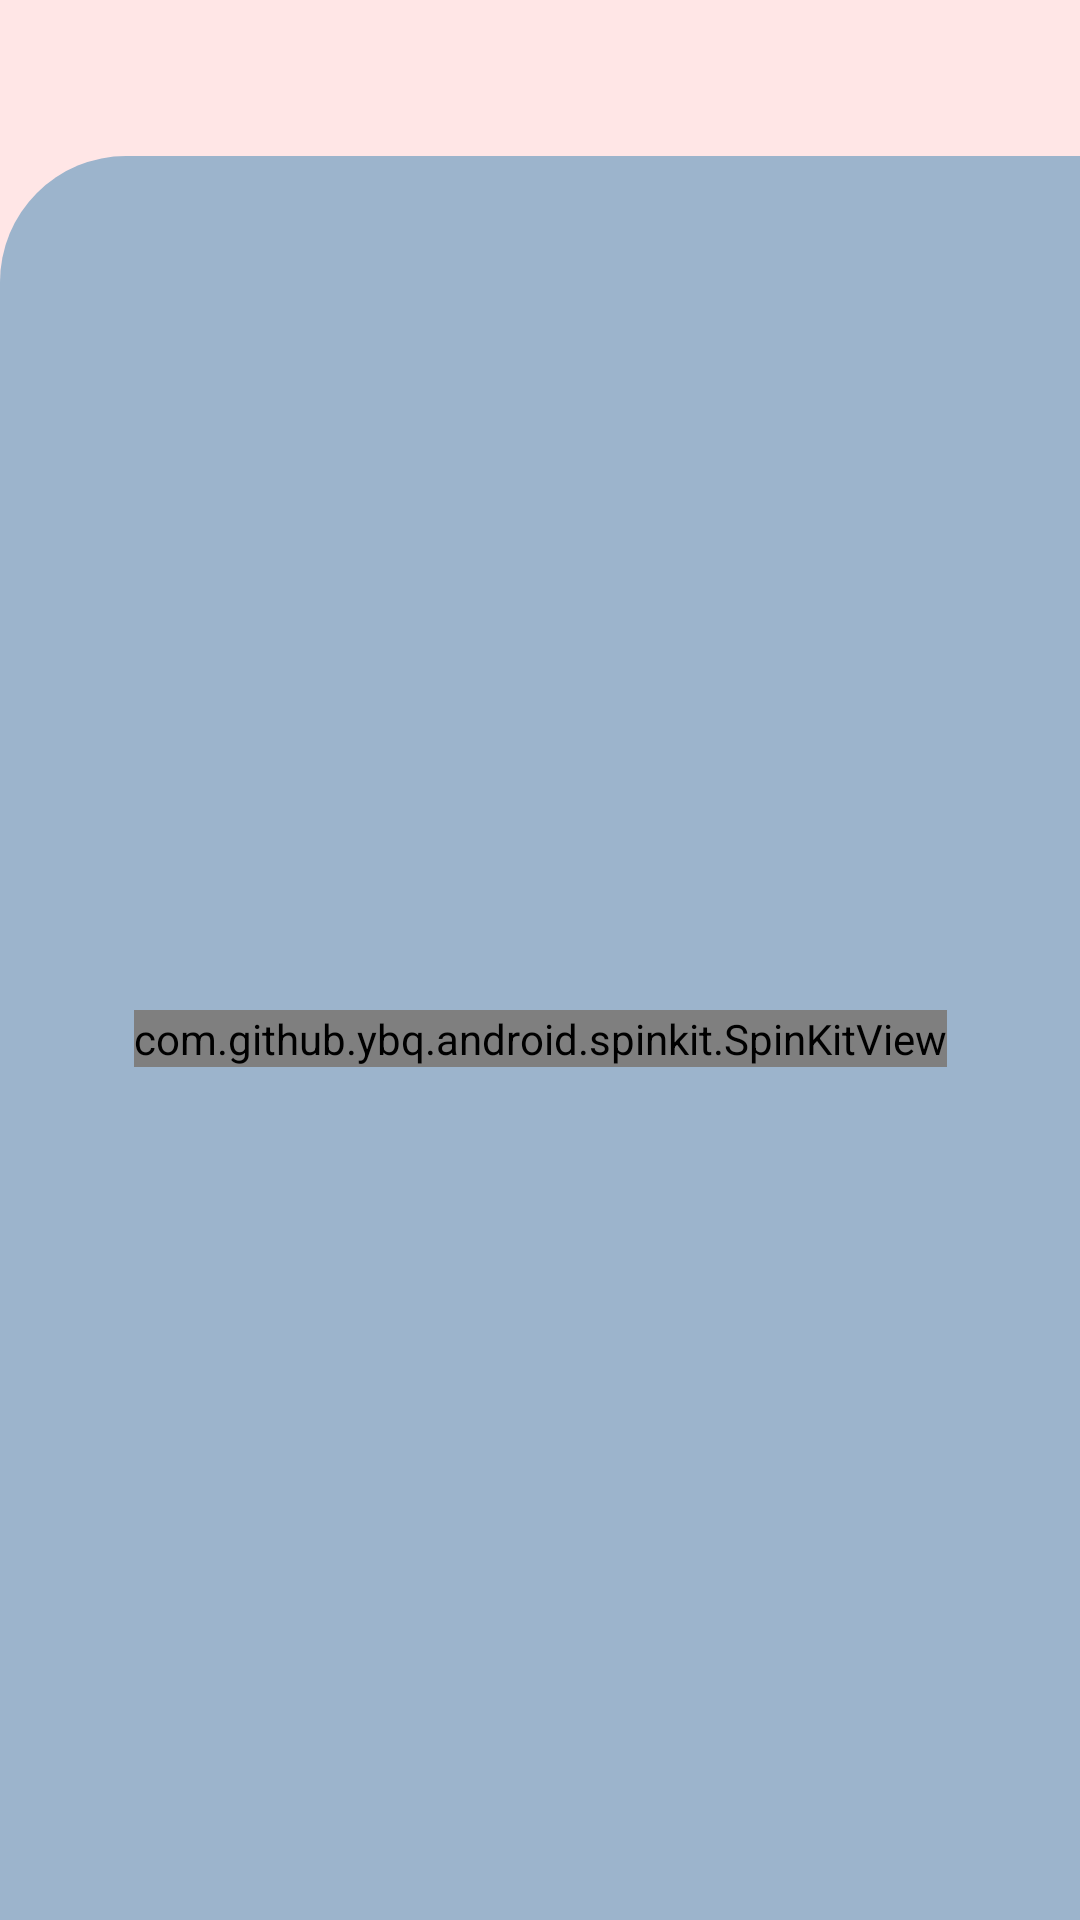

Here is an Android app screen rendered from its layout file. Give the layout XML and the strings, colors and styles it references.
<!-- AndroidManifest.xml: application theme Theme.MudraXCrypto -->
<!-- res/layout/fragment_watchlist.xml -->
<?xml version="1.0" encoding="utf-8"?>
<androidx.constraintlayout.widget.ConstraintLayout xmlns:android="http://schemas.android.com/apk/res/android"
    xmlns:app="http://schemas.android.com/apk/res-auto"
    xmlns:tools="http://schemas.android.com/tools"
    android:id="@+id/watchListFragment"
    android:layout_width="match_parent"
    android:layout_height="match_parent"
    android:background="@color/pinkish_first_pallete_two_lightest">

    <androidx.constraintlayout.widget.ConstraintLayout
        android:id="@+id/constraintLayout5"
        android:layout_width="0dp"
        android:layout_height="0dp"
        android:layout_marginTop="52dp"
        android:background="@drawable/market_content_bg"
        app:layout_constraintBottom_toBottomOf="parent"
        app:layout_constraintEnd_toEndOf="parent"
        app:layout_constraintStart_toStartOf="parent"
        app:layout_constraintTop_toTopOf="parent">

        <androidx.recyclerview.widget.RecyclerView
            android:id="@+id/watchlistRecyclerView"
            android:layout_width="0dp"
            android:layout_height="0dp"
            android:layout_marginStart="8dp"
            android:layout_marginTop="12dp"
            android:orientation="vertical"
            app:layoutManager="androidx.recyclerview.widget.LinearLayoutManager"
            app:layout_constraintBottom_toBottomOf="parent"
            app:layout_constraintEnd_toEndOf="parent"
            app:layout_constraintStart_toStartOf="parent"
            tools:listitem="@layout/currency_item_layout"
            app:layout_constraintTop_toTopOf="parent">

        </androidx.recyclerview.widget.RecyclerView>

        <com.github.ybq.android.spinkit.SpinKitView
            style="@style/SpinKitView.ThreeBounce"
            android:id="@+id/spinKitView"
            android:layout_gravity="center"
            android:layout_height="wrap_content"
            android:layout_width="wrap_content"
            android:visibility="visible"
            app:SpinKit_Color="@color/white"
            app:layout_constraintBottom_toBottomOf="parent"
            app:layout_constraintEnd_toEndOf="parent"
            app:layout_constraintStart_toStartOf="parent"
            app:layout_constraintTop_toTopOf="parent" />


        <TextView
            android:id="@+id/emptyTextView"
            android:layout_width="wrap_content"
            android:layout_height="wrap_content"
            android:text="@string/empty_watchlist"
            android:textColor="@color/white"
            android:textSize="20sp"
            android:visibility="gone"
            app:layout_constraintBottom_toBottomOf="parent"
            app:layout_constraintEnd_toEndOf="parent"
            app:layout_constraintStart_toStartOf="parent"
            app:layout_constraintTop_toTopOf="parent" />
    </androidx.constraintlayout.widget.ConstraintLayout>

</androidx.constraintlayout.widget.ConstraintLayout>
<!-- res/layout/currency_item_layout.xml (included above) -->
<?xml version="1.0" encoding="utf-8"?>
<androidx.cardview.widget.CardView android:id="@+id/currencyCardView"
    android:layout_width="match_parent"
    android:layout_height="wrap_content"
    android:layout_marginStart="8dp"
    android:layout_marginTop="8dp"
    android:layout_marginEnd="8dp"
    android:layout_marginBottom="4dp"
    app:cardBackgroundColor="#849BB1"
    app:cardCornerRadius="12dp"
    app:cardElevation="8dp"
    xmlns:tools="http://schemas.android.com/tools"
    xmlns:android="http://schemas.android.com/apk/res/android"
    xmlns:app="http://schemas.android.com/apk/res-auto">


        <androidx.constraintlayout.widget.ConstraintLayout
            android:layout_width="match_parent"
            android:layout_height="match_parent"
            android:padding="14dp">

            <ImageView
                android:id="@+id/currencyImageView"
                android:layout_width="38dp"
                android:layout_height="38dp"
                android:layout_marginStart="30dp"
                android:layout_marginEnd="208dp"
                android:contentDescription="@string/cryptocurrency_image"
                app:layout_constraintBottom_toBottomOf="@+id/currencySymbolTextView"
                app:layout_constraintEnd_toStartOf="@+id/currencyChartImageView"
                app:layout_constraintStart_toStartOf="parent"
                app:layout_constraintTop_toTopOf="@+id/currencyNameTextView"
                app:layout_constraintVertical_bias="1.0"
                tools:srcCompat="@tools:sample/avatars" />

            <TextView
                android:id="@+id/currencyNameTextView"
                android:layout_width="0dp"
                android:layout_height="wrap_content"
                android:layout_marginStart="12dp"
                android:layout_marginEnd="8dp"
                android:textColor="@color/white"
                android:textSize="14sp"
                android:textStyle="bold"
                app:layout_constraintEnd_toStartOf="@+id/currencyPriceTextView"
                app:layout_constraintStart_toEndOf="@+id/currencyImageView"
                app:layout_constraintTop_toTopOf="parent"
                tools:text="Bitcoin" />

            <TextView
                android:id="@+id/currencySymbolTextView"
                android:layout_width="wrap_content"
                android:layout_height="wrap_content"
                android:layout_marginTop="4dp"
                android:textColor="@color/white"
                android:textSize="12sp"
                app:layout_constraintStart_toStartOf="@+id/currencyNameTextView"
                app:layout_constraintTop_toBottomOf="@+id/currencyNameTextView"
                tools:text="BTC" />

            <ImageView
                android:contentDescription="@string/currency_chart_is_shown_here"
                android:id="@+id/currencyChartImageView"
                android:layout_width="90dp"
                android:layout_height="0dp"
                app:layout_constraintBottom_toBottomOf="parent"
                app:layout_constraintEnd_toEndOf="parent"
                app:layout_constraintTop_toTopOf="parent"
                tools:srcCompat="@tools:sample/backgrounds/scenic" />

            <TextView
                android:id="@+id/currencyPriceTextView"
                android:layout_width="wrap_content"
                android:layout_height="wrap_content"
                android:textColor="@color/white"
                android:textSize="14sp"
                app:layout_constraintBottom_toBottomOf="@+id/currencyNameTextView"
                app:layout_constraintEnd_toEndOf="parent"
                app:layout_constraintHorizontal_bias="0.6"
                app:layout_constraintStart_toStartOf="parent"
                app:layout_constraintTop_toTopOf="@+id/currencyNameTextView"
                tools:text="123.35353" />

            <ImageView
                android:contentDescription="@string/dummy_content_description"
                android:id="@+id/currencyChangeImageView"
                android:layout_width="19dp"
                android:layout_height="21dp"
                app:layout_constraintBottom_toBottomOf="@+id/currencyChangeTextView"
                app:layout_constraintEnd_toStartOf="@+id/currencyChangeTextView"
                app:layout_constraintTop_toTopOf="@+id/currencyChangeTextView"
                tools:srcCompat="@drawable/ic_caret_up" />

            <TextView
                android:id="@+id/currencyChangeTextView"
                android:layout_width="wrap_content"
                android:layout_height="wrap_content"
                android:layout_marginTop="4dp"
                android:textColor="@color/white"
                android:textSize="12sp"
                app:layout_constraintEnd_toEndOf="@+id/currencyPriceTextView"
                app:layout_constraintStart_toStartOf="@+id/currencyPriceTextView"
                app:layout_constraintTop_toBottomOf="@+id/currencyPriceTextView"
                tools:text="12.45" />

        </androidx.constraintlayout.widget.ConstraintLayout>
    </androidx.cardview.widget.CardView>
<!-- resources referenced by this layout -->
<resources>
  <color name="pinkish_first_pallete_two_lightest">#FFE6E6</color>
  <color name="white">#FFFFFFFF</color>
  <!-- drawable market_content_bg (drawable) -->
  <?xml version="1.0" encoding="utf-8"?>
  <shape xmlns:android="http://schemas.android.com/apk/res/android">
      <solid android:color="@color/light_blue_third" />
      <corners android:topLeftRadius="42dp" />
  </shape>
  <string name="cryptocurrency_image">Cryptocurrency image</string>
  <string name="currency_chart_is_shown_here">currency chart is shown here</string>
  <string name="dummy_content_description">dummy content description</string>
  <string name="empty_watchlist">Empty Watchlist</string>
  <style name="Theme.MudraXCrypto" parent="Theme.MaterialComponents.DayNight.DarkActionBar">
          
          <item name="colorPrimary">@color/blue_fourth</item>
          <item name="colorPrimaryVariant">@color/light_blue_third</item>
          <item name="colorOnPrimary">@color/bluish_light_second</item>
          
          <item name="colorSecondary">@color/blue_last_second_pallete</item>
          <item name="colorSecondaryVariant">@color/light_blue_pallete_two_light</item>
          <item name="colorOnSecondary">#6A6969</item>
          
          <item name="android:statusBarColor" tools:targetApi="l">?attr/colorPrimaryVariant</item>
          
          <item name="fontFamily">@font/nunito_medium</item>
      </style>
  <color name="light_blue_third">#9CB4CC</color>
  <color name="blue_fourth">#748DA6</color>
  <color name="bluish_light_second">#D3CEDF</color>
  <color name="blue_last_second_pallete">#C6DCE4</color>
  <color name="light_blue_pallete_two_light">#DAEAF1</color>
</resources>
